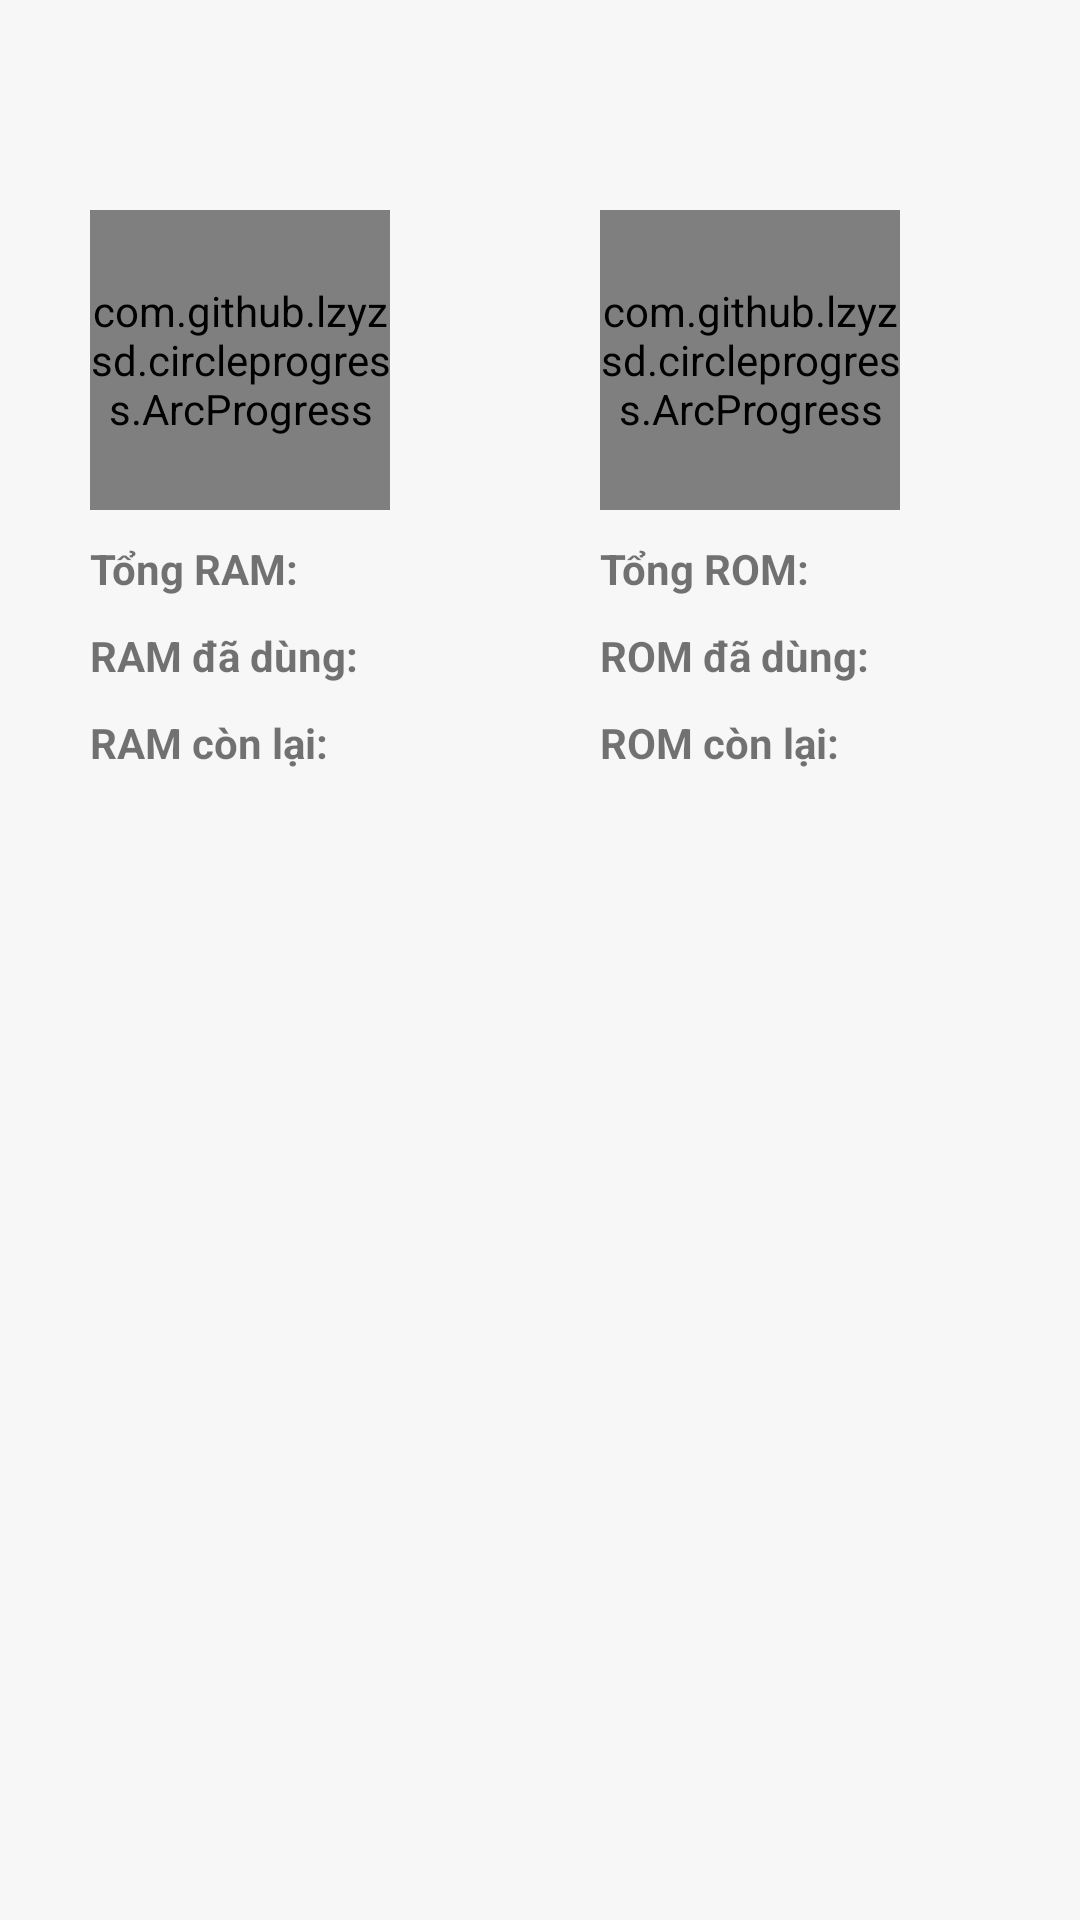

Reconstruct the res/layout file that produces this screen, plus the resources it refers to.
<!-- AndroidManifest.xml: application theme Theme.Semo -->
<!-- res/layout/fragment_device.xml -->
<?xml version="1.0" encoding="utf-8"?>
<androidx.constraintlayout.widget.ConstraintLayout xmlns:android="http://schemas.android.com/apk/res/android"
    android:layout_width="match_parent"
    android:layout_height="match_parent"
    xmlns:app="http://schemas.android.com/apk/res-auto"
    xmlns:custom="http://schemas.android.com/tools"
    android:background="#F8F7F7">

    <ListView
        android:id="@+id/deviceListView"
        android:layout_width="match_parent"
        android:layout_height="wrap_content"
        app:layout_constraintTop_toTopOf="parent"
        app:layout_constraintLeft_toLeftOf="parent"
        app:layout_constraintRight_toRightOf="parent"
        android:layout_marginTop="20dp"
        android:layout_marginRight="15dp"
        android:layout_marginLeft="15dp" />

    <androidx.constraintlayout.widget.ConstraintLayout
        android:layout_width="wrap_content"
        android:layout_height="wrap_content"
        app:layout_constraintTop_toBottomOf="@id/deviceListView"
        app:layout_constraintLeft_toLeftOf="parent"
        app:layout_constraintRight_toRightOf="parent"
        android:layout_marginTop="50dp">

        <androidx.constraintlayout.widget.ConstraintLayout
            android:id="@+id/ram"
            android:layout_width="wrap_content"
            android:layout_height="wrap_content"
            app:layout_constraintTop_toTopOf="parent"
            app:layout_constraintLeft_toLeftOf="parent"
            android:paddingLeft="20dp"
            android:paddingRight="50dp">

            <com.github.lzyzsd.circleprogress.ArcProgress
                android:id="@+id/ramCircle"
                android:background="#F8F7F7"
                android:layout_width="100dp"
                android:layout_height="100dp"
                custom:arc_progress="40"
                custom:arc_bottom_text="RAM"
                app:layout_constraintTop_toTopOf="parent"
                app:layout_constraintLeft_toLeftOf="parent"/>

            <TextView
                android:id="@+id/ramTotal"
                android:layout_width="wrap_content"
                android:layout_height="wrap_content"
                app:layout_constraintTop_toBottomOf="@id/ramCircle"
                app:layout_constraintLeft_toLeftOf="parent"
                android:text="Tổng RAM:"
                android:textStyle="bold"
                android:layout_marginTop="10dp"/>

            <TextView
                android:id="@+id/ramUsed"
                android:layout_width="wrap_content"
                android:layout_height="wrap_content"
                app:layout_constraintTop_toBottomOf="@id/ramTotal"
                app:layout_constraintLeft_toLeftOf="parent"
                android:text="RAM đã dùng:"
                android:textStyle="bold"
                android:layout_marginTop="10dp"/>

            <TextView
                android:id="@+id/ramUnused"
                android:layout_width="wrap_content"
                android:layout_height="wrap_content"
                app:layout_constraintTop_toBottomOf="@id/ramUsed"
                app:layout_constraintLeft_toLeftOf="parent"
                android:text="RAM còn lại:"
                android:textStyle="bold"
                android:layout_marginTop="10dp"/>
        </androidx.constraintlayout.widget.ConstraintLayout>

        <androidx.constraintlayout.widget.ConstraintLayout
            android:id="@+id/rom"
            android:layout_width="wrap_content"
            android:layout_height="wrap_content"
            app:layout_constraintTop_toTopOf="parent"
            app:layout_constraintLeft_toRightOf="@id/ram"
            android:paddingLeft="20dp"
            android:paddingRight="50dp">

            <com.github.lzyzsd.circleprogress.ArcProgress
                android:id="@+id/romCircle"
                android:background="#F8F7F7"
                android:layout_width="100dp"
                android:layout_height="100dp"
                custom:arc_progress="55"
                custom:arc_bottom_text="ROM"
                app:layout_constraintTop_toTopOf="parent"
                app:layout_constraintRight_toRightOf="parent" />

            <TextView
                android:id="@+id/romTotal"
                android:layout_width="wrap_content"
                android:layout_height="wrap_content"
                android:layout_marginTop="10dp"
                android:text="Tổng ROM:"
                android:textStyle="bold"
                app:layout_constraintLeft_toLeftOf="parent"
                app:layout_constraintTop_toBottomOf="@id/romCircle" />

            <TextView
                android:id="@+id/romUsed"
                android:layout_width="wrap_content"
                android:layout_height="wrap_content"
                app:layout_constraintTop_toBottomOf="@id/romTotal"
                app:layout_constraintLeft_toLeftOf="parent"
                android:text="ROM đã dùng:"
                android:textStyle="bold"
                android:layout_marginTop="10dp"/>

            <TextView
                android:id="@+id/romUnused"
                android:layout_width="wrap_content"
                android:layout_height="wrap_content"
                android:layout_marginTop="10dp"
                android:text="ROM còn lại:"
                android:textStyle="bold"
                app:layout_constraintLeft_toLeftOf="parent"
                app:layout_constraintTop_toBottomOf="@id/romUsed" />
        </androidx.constraintlayout.widget.ConstraintLayout>
    </androidx.constraintlayout.widget.ConstraintLayout>
</androidx.constraintlayout.widget.ConstraintLayout>
<!-- resources referenced by this layout -->
<resources>
  <style name="Theme.Semo" parent="Theme.MaterialComponents.DayNight.NoActionBar">
          
          <item name="colorPrimary">@color/navy_700</item>
          <item name="colorPrimaryVariant">@color/purple_700</item>
          <item name="colorOnPrimary">@color/white</item>
          
          <item name="colorSecondary">@color/teal_200</item>
          <item name="colorSecondaryVariant">@color/teal_700</item>
          <item name="colorOnSecondary">@color/black</item>
          
          <item name="android:statusBarColor" tools:targetApi="l">#F8F7F7</item>
          <item name="android:windowLightStatusBar">true</item>
  
          
          <item name="bottomSheetDialogTheme">@style/AppBottomSheetDialogTheme</item>
      </style>
  <style name="AppBottomSheetDialogTheme" parent="Theme.MaterialComponents.Light.BottomSheetDialog">
          <item name="bottomSheetStyle">@style/AppModalStyle</item>
      </style>
  <style name="AppModalStyle" parent="Widget.Design.BottomSheet.Modal">
          <item name="android:background">@drawable/rounded_30dp</item>
      </style>
  <!-- drawable rounded_30dp (drawable-v24) -->
  <?xml version="1.0" encoding="UTF-8"?>
  <shape xmlns:android="http://schemas.android.com/apk/res/android">
      <solid android:color="#FFFFFF"/>
      <stroke android:width="0.6dp" android:color="#D3D6D6" />
      <corners android:radius="25dp"/>
      <padding android:left="0dp" android:top="0dp" android:right="0dp" android:bottom="0dp" />
  </shape>
  <!-- not gathered from this repository: default colours our renderer supplied (Android Studio template values) -->
  <color name="purple_700">#FF3700B3</color>
  <color name="teal_200">#FF03DAC5</color>
  <color name="teal_700">#FF018786</color>
  <color name="black">#FF000000</color>
  <color name="white">#FFFFFFFF</color>
</resources>
